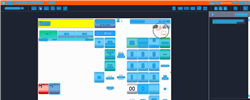
Task: Trigger Based Attended Automation
Workflow: NAMOS_SG_PayIn_Misc_$300

Step 1: Computer Vision in window 'Web Rep Console*' (msedge.exe)

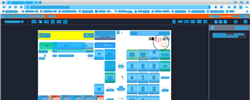
Step 2: CVRefresh

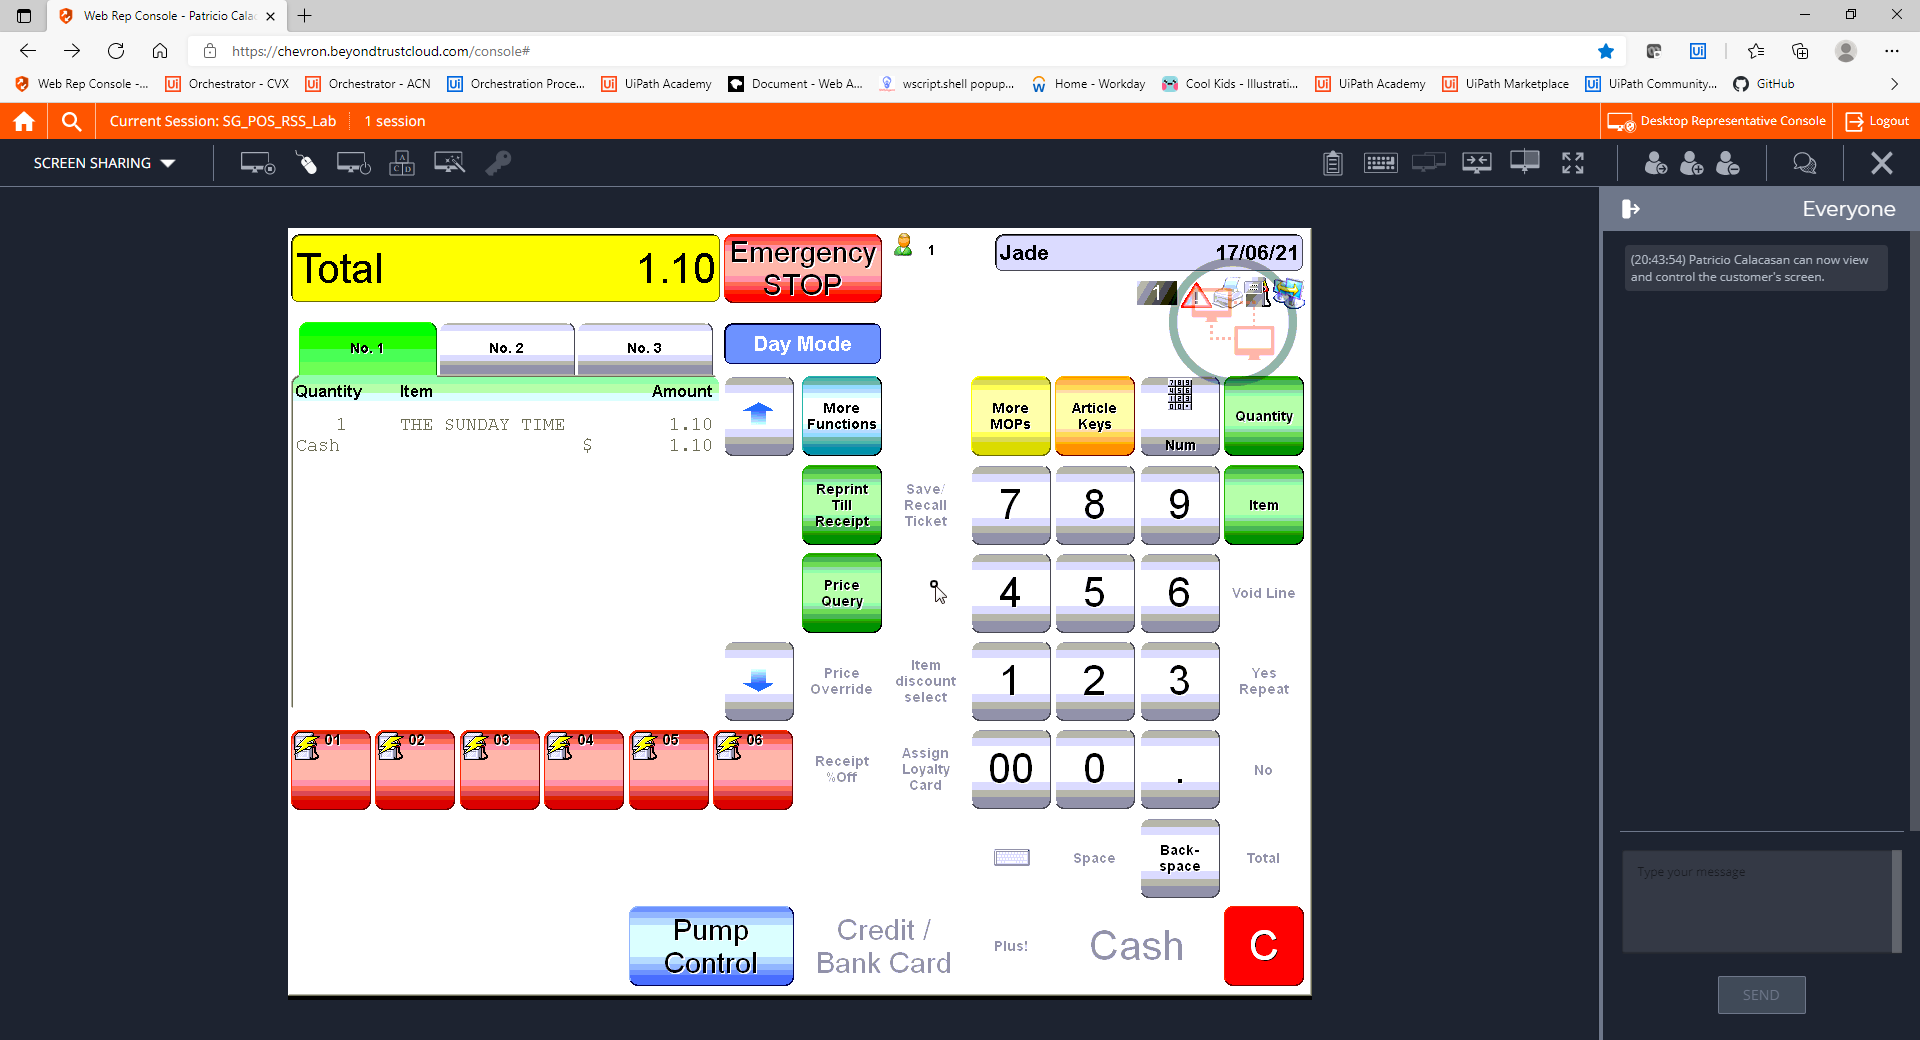
Step 3: CVCache

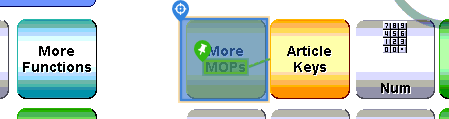
Step 4 [try]: CV Click - Button

Step 5: CvDescriptor (same screen as step 4)

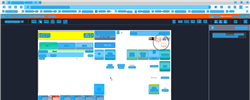
Step 6: CV refresh

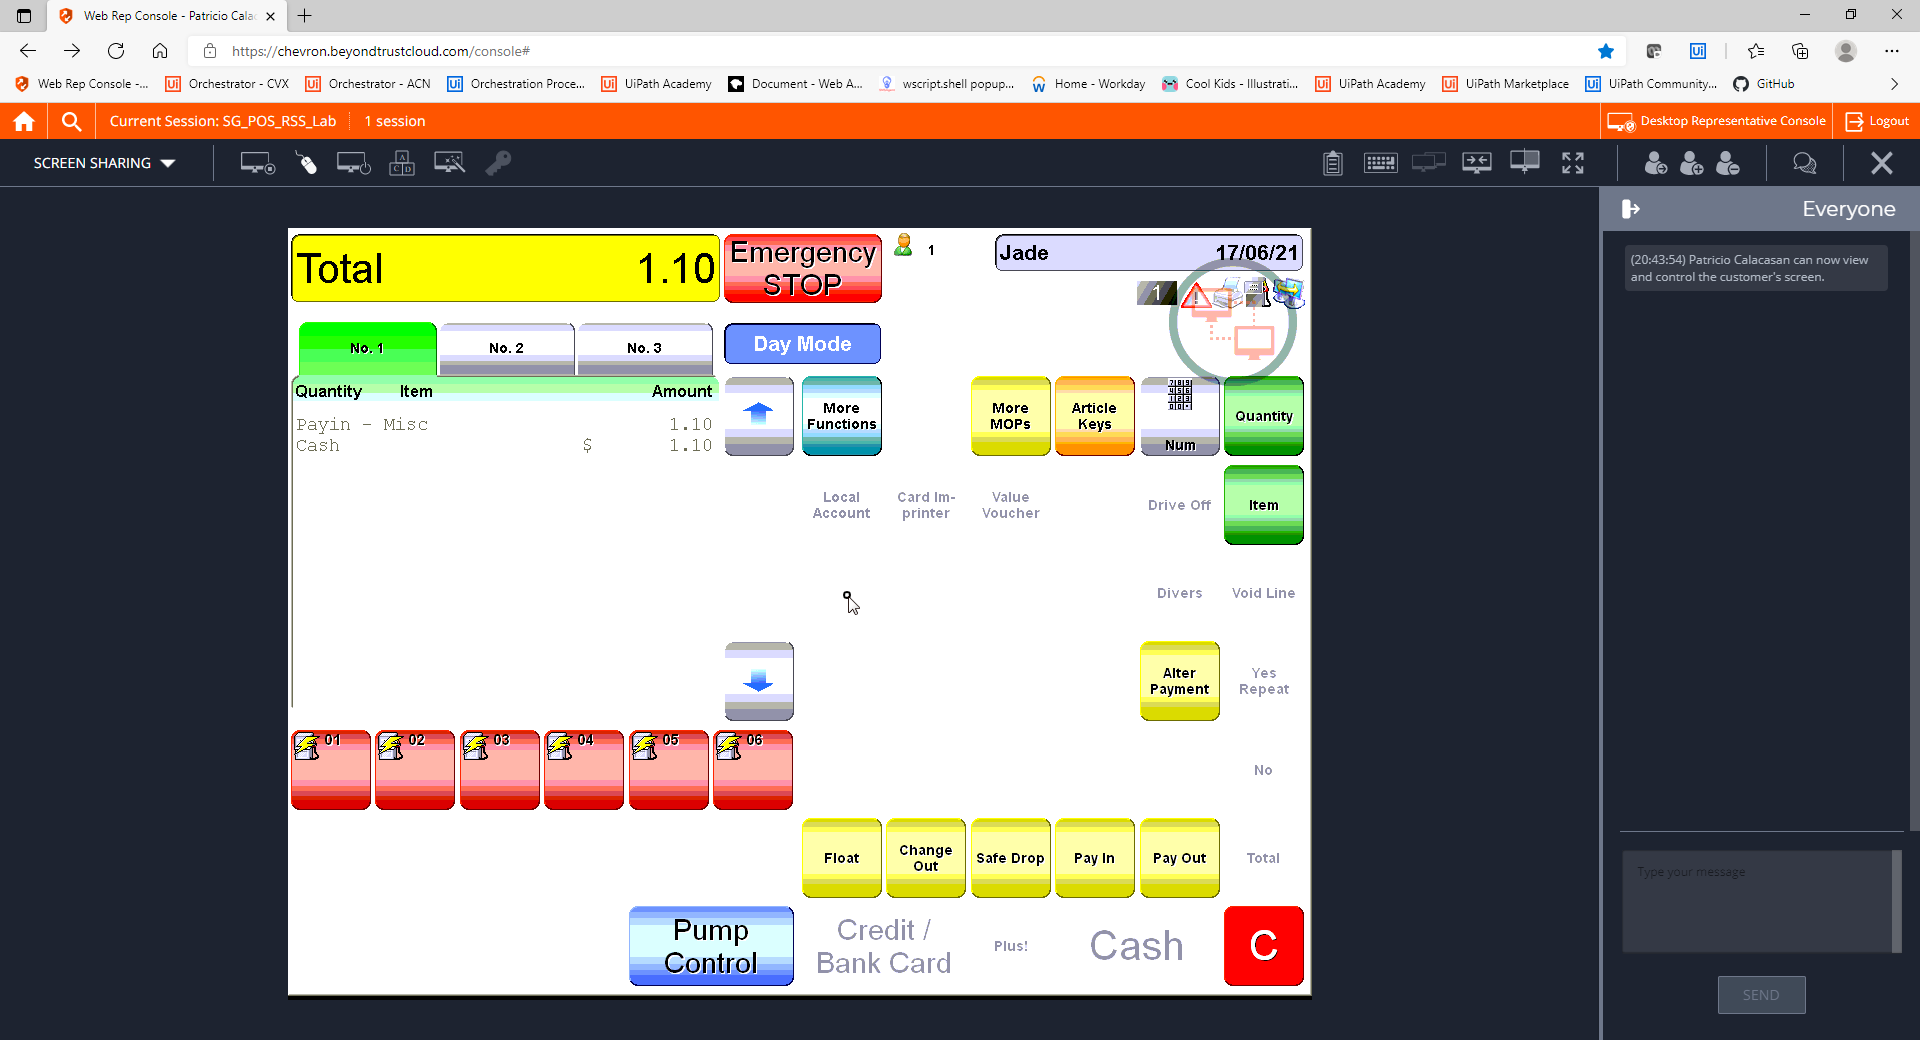
Step 7: CVCache

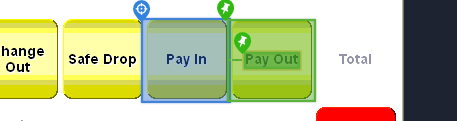
Step 8 [try]: CV Click - Button

Step 9: CvDescriptor (same screen as step 8)

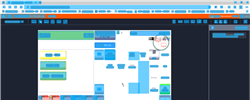
Step 10: CV refresh

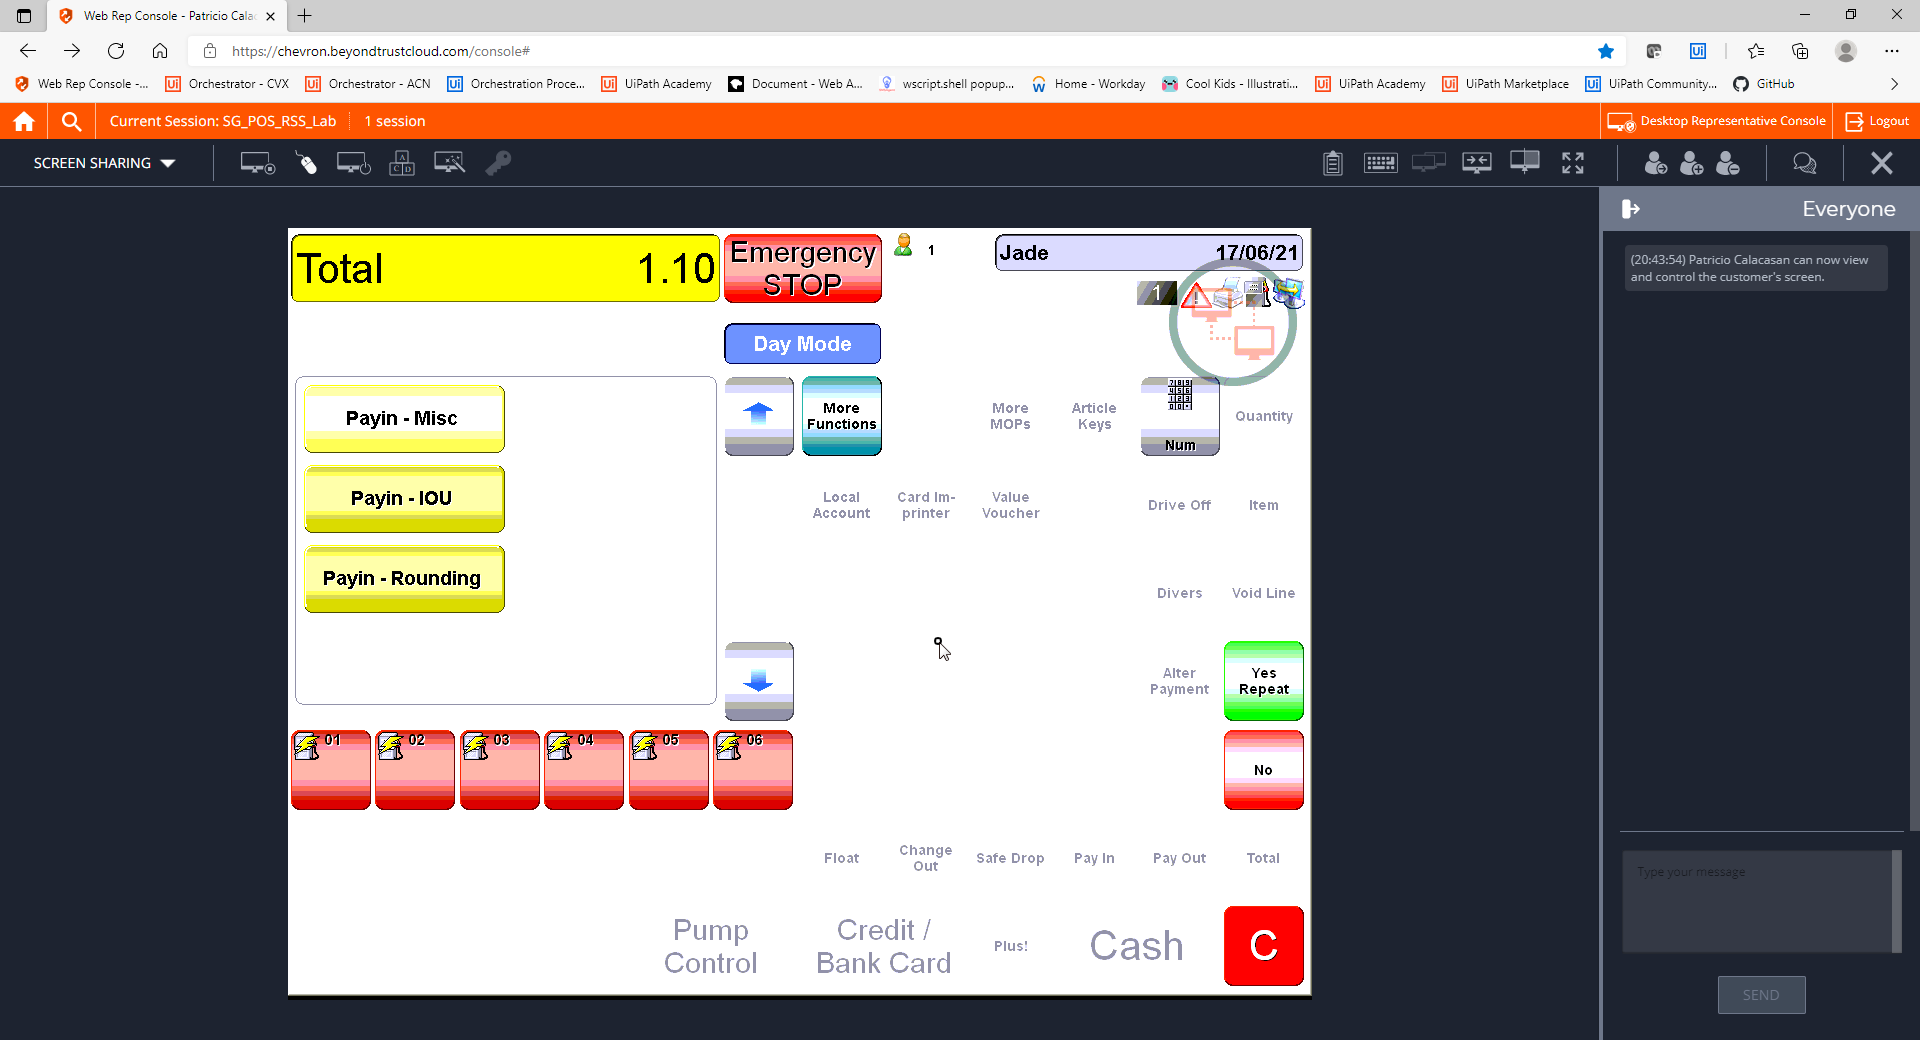
Step 11: CVCache

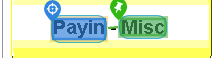
Step 12 [try]: CV Click - Text

Step 13: CvDescriptor (same screen as step 12)

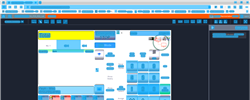
Step 14: CV refresh

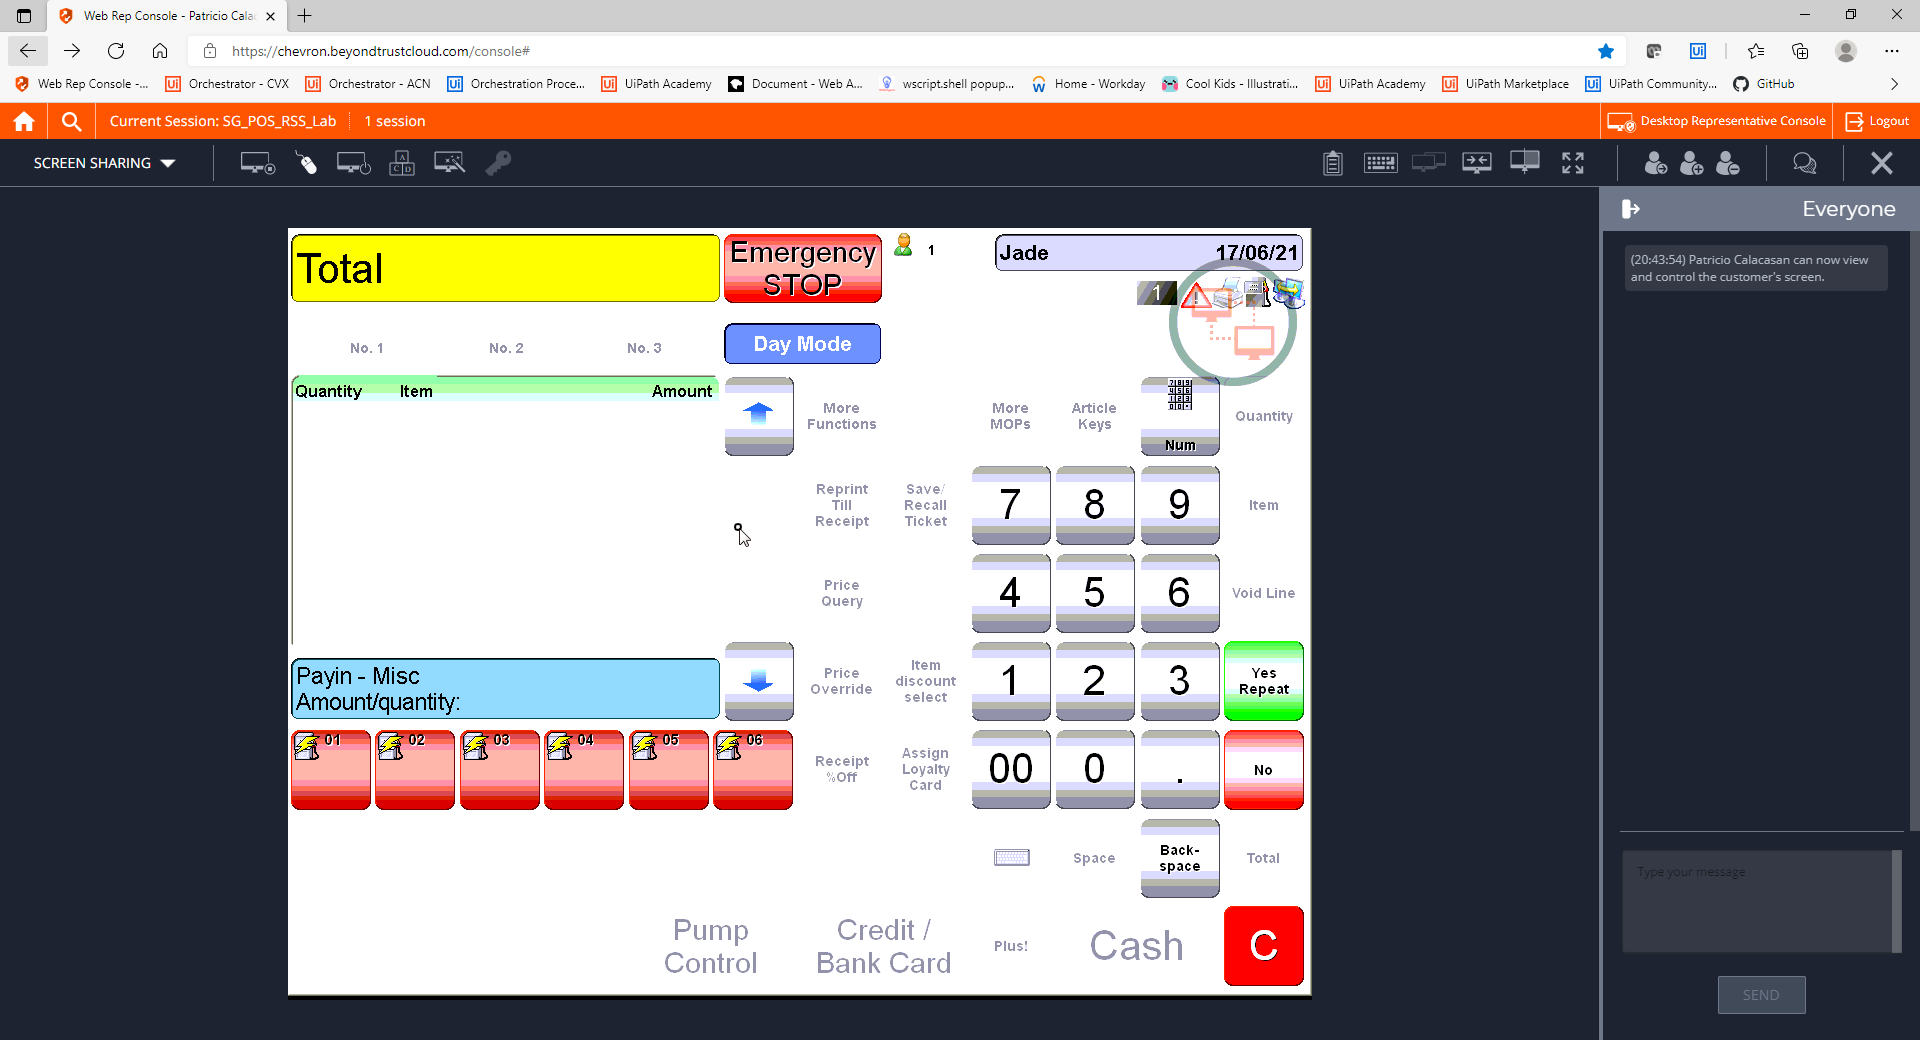
Step 15: CVCache

Step 16: CV refresh (same screen as step 14)

Step 17: CVCache (same screen as step 15)

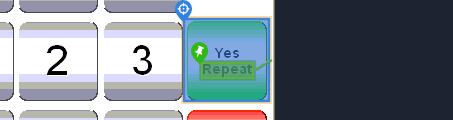
Step 18 [try]: CV Click - Button

Step 19: CvDescriptor (same screen as step 18)

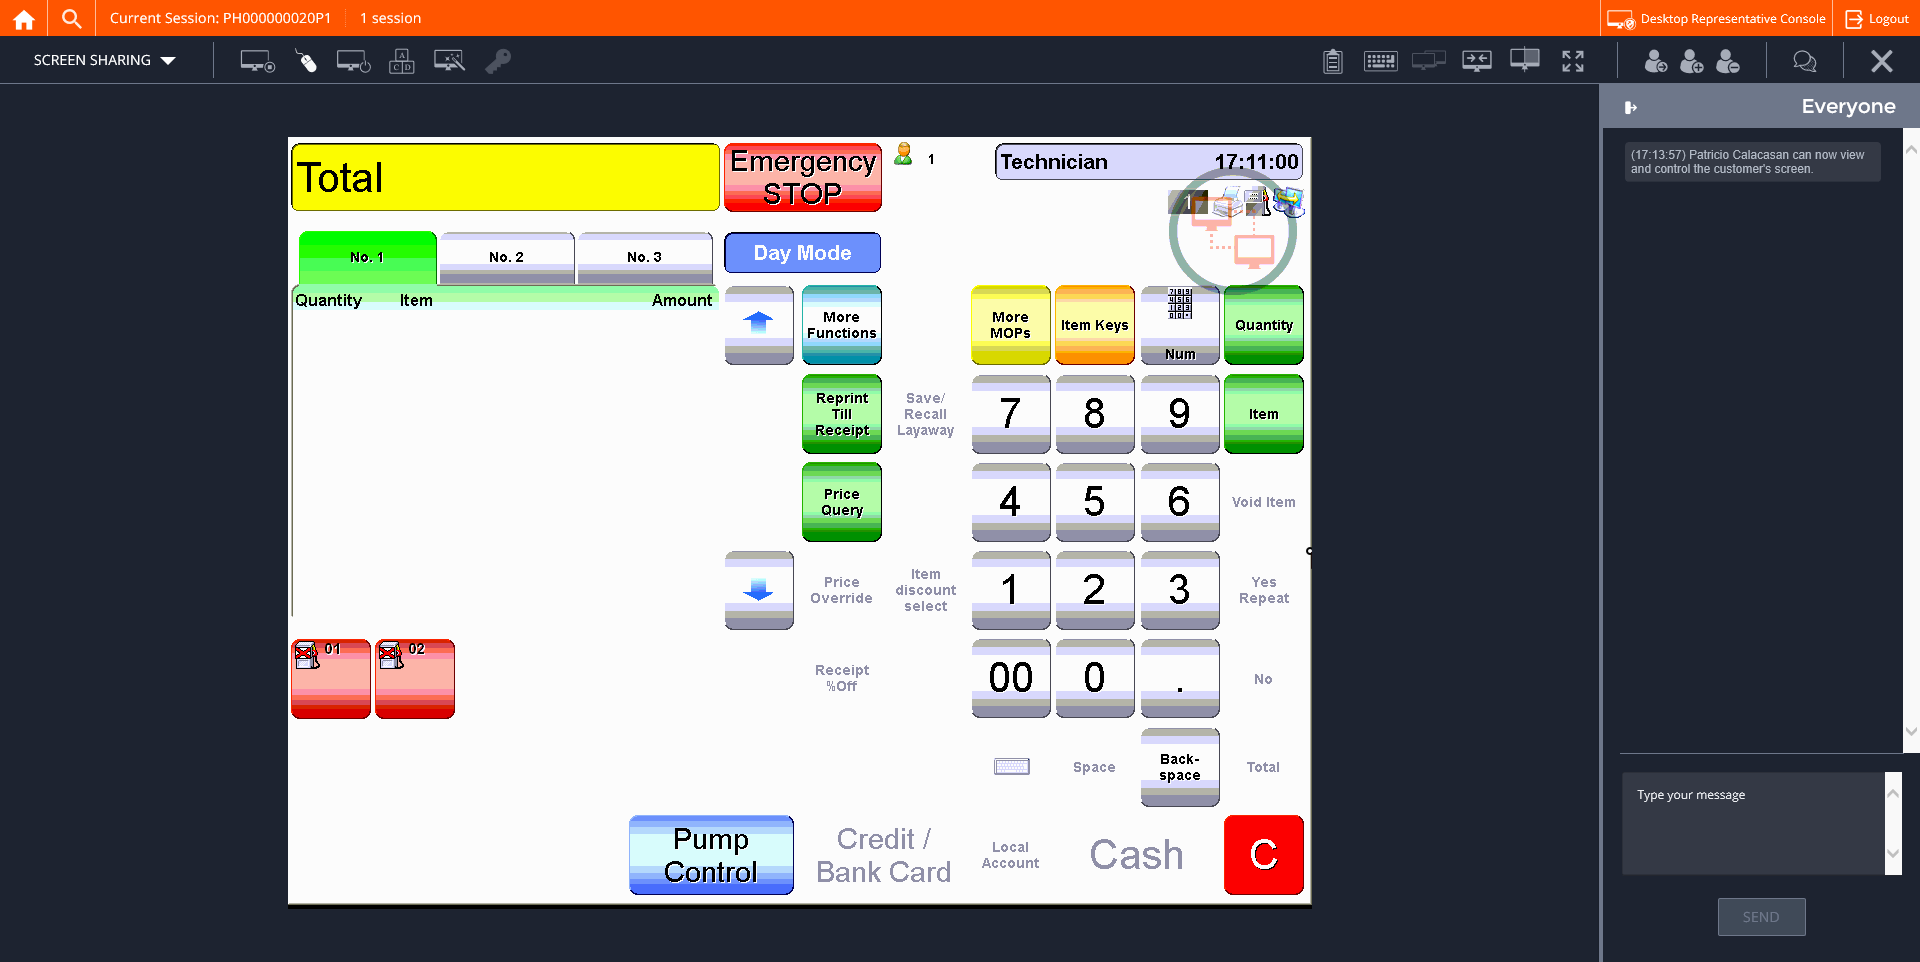
Step 20: CVCache